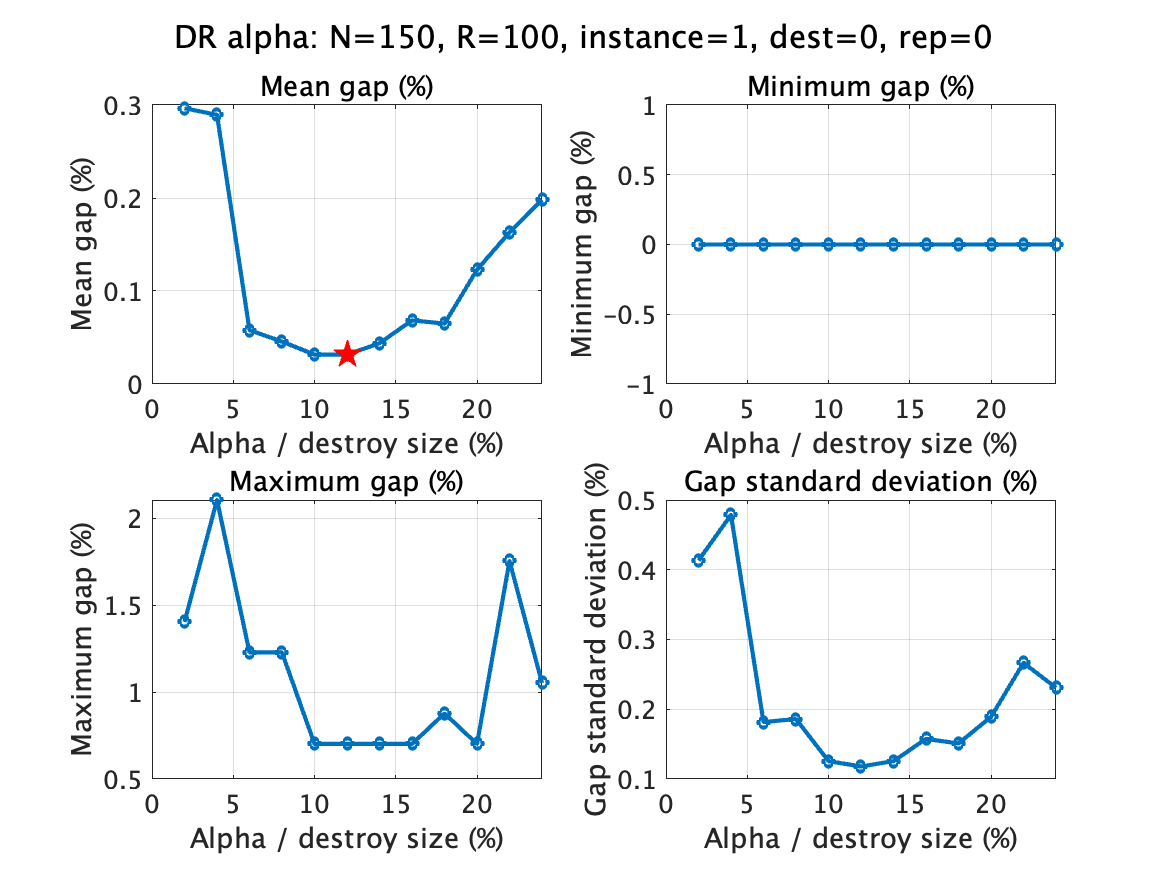

The data file committed next to this chart (first rows):
alpha, runs, mean_gap, min_gap, max_gap, std_gap, mean_value, mean_iterations, mean_candidates, mean_feasibility, file
2, 100, 0.2965, 0, 1.404, 0.4133, 571.7, 11277, 5105856933, 211229128, E150_1000.1_r100_lk_dr_dest0_rep0_alpha2…
4, 100, 0.2895, 0, 2.105, 0.4786, 571.6, 10962, 5093117049, 212619965, E150_1000.1_r100_lk_dr_dest0_rep0_alpha4…
6, 100, 0.05789, 0, 1.228, 0.1816, 570.3, 8426, 5346926887, 202557533, E150_1000.1_r100_lk_dr_dest0_rep0_alpha6…
8, 100, 0.04561, 0, 1.228, 0.186, 570.3, 8209, 5333955063, 203064116, E150_1000.1_r100_lk_dr_dest0_rep0_alpha8…
10, 100, 0.03158, 0, 0.7018, 0.1256, 570.2, 7122, 5459687080, 198558080, E150_1000.1_r100_lk_dr_dest0_rep0_alpha1…
12, 100, 0.03158, 0, 0.7018, 0.118, 570.2, 6870, 5492603739, 195422179, E150_1000.1_r100_lk_dr_dest0_rep0_alpha1…
14, 100, 0.04386, 0, 0.7018, 0.1256, 570.2, 6262, 5524257482, 192765657, E150_1000.1_r100_lk_dr_dest0_rep0_alpha1…
16, 100, 0.06842, 0, 0.7018, 0.1575, 570.4, 6071, 5593153025, 190646939, E150_1000.1_r100_lk_dr_dest0_rep0_alpha1…
18, 100, 0.06491, 0, 0.8772, 0.151, 570.4, 5717, 5587256679, 188969286, E150_1000.1_r100_lk_dr_dest0_rep0_alpha1…
20, 100, 0.1228, 0, 0.7018, 0.1891, 570.7, 5530, 5621233854, 187265452, E150_1000.1_r100_lk_dr_dest0_rep0_alpha2…
22, 100, 0.1632, 0, 1.754, 0.2665, 570.9, 5263, 5633601510, 185670485, E150_1000.1_r100_lk_dr_dest0_rep0_alpha2…
24, 100, 0.1982, 0, 1.053, 0.2308, 571.1, 5118, 5648966264, 183995450, E150_1000.1_r100_lk_dr_dest0_rep0_alpha2…
